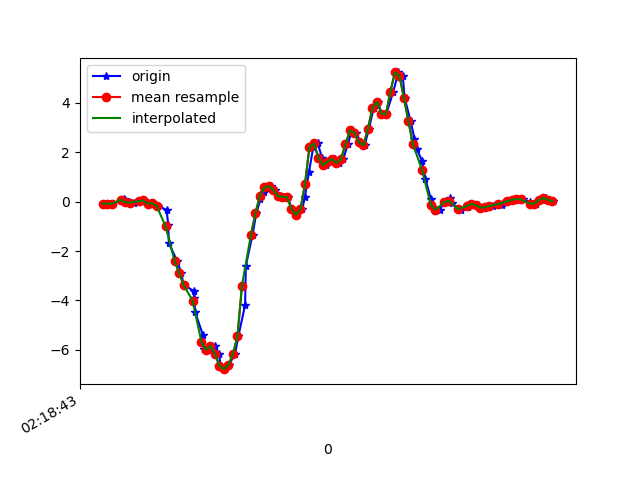

The data file committed next to this chart (first rows):
1617761923924, 457560622054486, -0.07872083, -0.122706085, -0.00967684
1617761923951, 457560641099414, -0.07994, 0.1216, 0.008649
1617761923963, 457560660119558, -0.09094, -0.05551, -0.009677
1617761924017, 457560679164486, 0.1058, 0.2011, -0.03289
1617761924019, 457560698184614, 0.04712, -0.08239, -0.001125
1617761924030, 457560717219190, -0.01275, -0.03352, -0.03289
1617761924039, 457560736238342, -0.02985, 0.01901, -0.008455
1617761924058, 457560755282294, -0.03718, -0.1765, -0.002346
1617761924086, 457560774301462, 0.01535, 0.07644, -0.039
1617761924103, 457560793345398, 0.04712, -0.1288, 0.01476
1617761924123, 457560812364566, -0.07994, -0.04574, -0.02434
1617761924144, 457560831415990, -0.06162, 0.1717, 0.02942
1617761924167, 457560850435638, -0.1679, -0.09094, 0.09784
1617761924205, 457560869480054, -0.3353, -0.03596, 0.1467
1617761924212, 457560888499702, -0.9388, -0.01397, 0.2542
1617761924215, 457560907544150, -1.689, -0.3548, 0.3532
1617761924251, 457560926547734, -2.385, -0.163, 0.3935
1617761924270, 457560945591350, -2.876, -0.07384, 0.5523
1617761924280, 457560964610166, -3.364, -0.6847, 0.6843
1617761924327, 457560983653750, -3.623, -0.477, 0.7918
1617761924328, 457561002697366, -3.904, -0.378, 0.9323
1617761924332, 457561021700758, -4.477, -0.5283, 0.9787
1617761924366, 457561040743702, -5.391, -0.9046, 0.9958
1617761924370, 457561059761814, -5.972, -1.342, 1.043
1617761924392, 457561078804758, -5.994, -1.588, 1.048
1617761924419, 457561097847638, -5.845, -1.778, 0.9311
1617761924438, 457561116865814, -6.167, -2.098, 0.7014
1617761924445, 457561135892822, -6.65, -2.36, 0.4363
1617761924463, 457561154910358, -6.78, -2.445, 0.198
1617761924482, 457561173952726, -6.598, -2.33, -0.1416
1617761924509, 457561192995094, -6.168, -2.115, -0.5252
1617761924524, 457561212012630, -5.441, -1.795, -0.7977
1617761924554, 457561231036246, -4.183, -1.332, -0.8466
1617761924557, 457561250053206, -2.605, -0.7446, -0.8356
1617761924587, 457561269070102, -1.335, -0.1288, -0.8857
1617761924604, 457561288111894, -0.4611, 0.4478, -0.8734
1617761924622, 457561307153622, 0.08743, 0.9793, -0.8001
1617761924637, 457561326174358, 0.4051, 1.486, -0.6535
1617761924648, 457561345216214, 0.5749, 1.986, -0.5167
1617761924667, 457561364233302, 0.625, 2.477, -0.4715
1617761924686, 457561383275094, 0.4637, 2.908, -0.4495
1617761924708, 457561402292182, 0.2292, 3.272, -0.375
1617761924725, 457561421334038, 0.1949, 3.633, -0.1893
1617761924743, 457561440350550, 0.1827, 4.106, -0.04633
1617761924762, 457561459367574, -0.2864, 4.635, -0.04389
1617761924781, 457561478409366, -0.5308, 4.969, -0.0561
1617761924808, 457561497426390, -0.3108, 5.239, 0.1027
1617761924820, 457561516468246, 0.2072, 5.566, 0.2066
1617761924838, 457561535492758, 1.205, 5.391, -0.05122
1617761924857, 457561554534742, 2.203, 4.677, -0.4984
1617761924877, 457561573552086, 2.357, 4.309, -0.8185
1617761924896, 457561592594006, 1.766, 4.052, -0.9321
1617761924914, 457561611611222, 1.481, 3.31, -0.7647
1617761924934, 457561630658646, 1.616, 2.47, -0.5973
1617761924952, 457561649700822, 1.729, 1.789, -0.5582
1617761924972, 457561668718166, 1.569, 1.215, -0.5399
1617761924991, 457561687735510, 1.721, 0.7007, -0.3945
1617761925010, 457561706777686, 2.317, 0.2353, -0.1062
1617761925029, 457561725810006, 2.882, -0.1349, 0.2481
1617761925047, 457561744826966, 2.794, -0.4404, 0.5829
1617761925067, 457561763869014, 2.404, -0.6615, 0.8797
... 45 more rows
